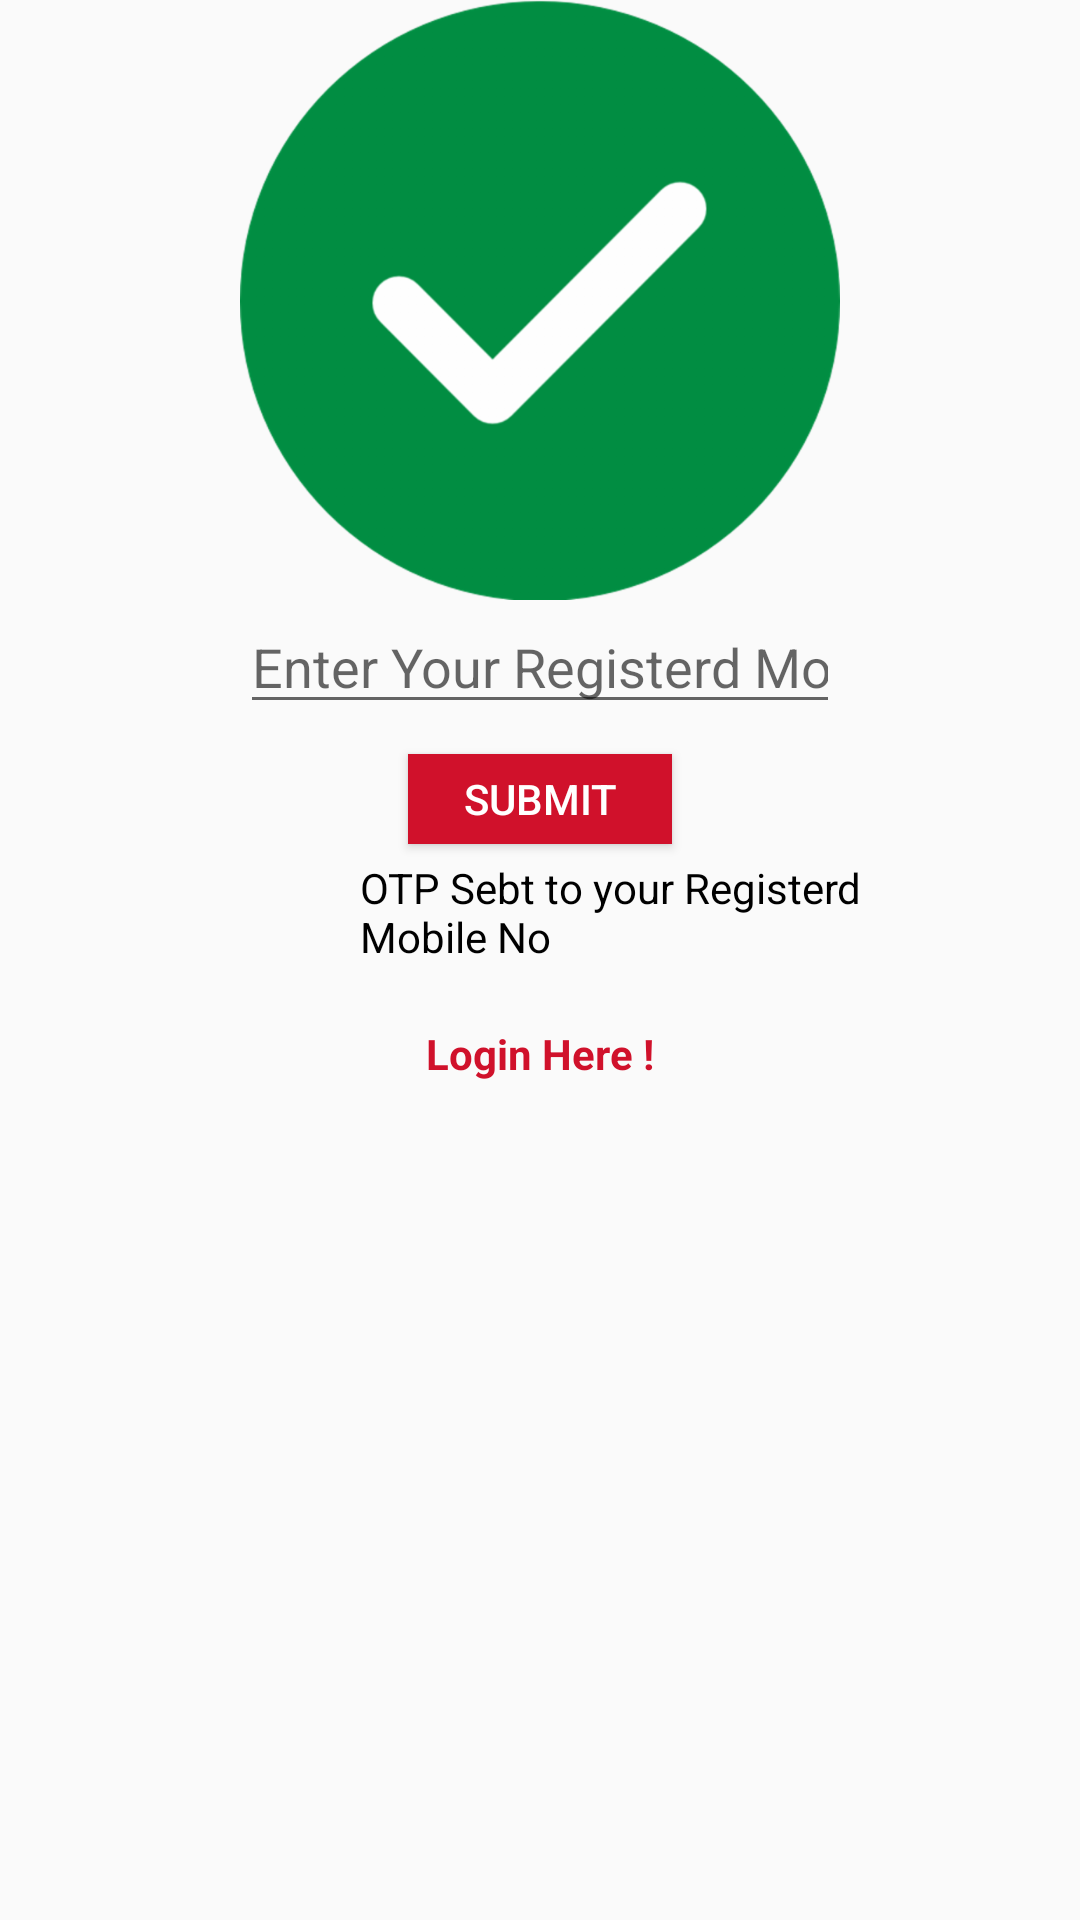

Here is an Android app screen rendered from its layout file. Give the layout XML and the strings, colors and styles it references.
<!-- AndroidManifest.xml: application theme AppTheme -->
<!-- res/layout/activity_forgotpassword.xml -->
<?xml version="1.0" encoding="utf-8"?>
<android.support.constraint.ConstraintLayout xmlns:android="http://schemas.android.com/apk/res/android"
    xmlns:app="http://schemas.android.com/apk/res-auto"
    xmlns:tools="http://schemas.android.com/tools"
    android:layout_width="match_parent"
    android:layout_height="match_parent"
    tools:context="com.rohasoft.www.gcash.controller.activity_forgotpassword">


    <LinearLayout
        android:layout_width="match_parent"
        android:layout_height="match_parent"
        android:orientation="vertical">

        <ImageView
            android:layout_width="match_parent"
            android:layout_height="200dp"
            android:src="@drawable/checked" />

        <EditText
            android:id="@+id/forgotpassword_mobile_edittext"
            android:layout_width="600px"
            android:layout_height="wrap_content"
            android:layout_gravity="center"
            android:hint="Enter Your Registerd Mobile No."
            android:inputType="number|phone"
            android:maxLength="10" />

        <Button
            android:id="@+id/forgotpassword_submit_button"
            android:layout_width="wrap_content"
            android:layout_height="30dp"
            android:layout_gravity="center"
            android:layout_marginTop="10dp"
            android:background="@color/colorPrimary"
            android:text="Submit"
            android:textColor="#fff" />

        <TextView
            android:layout_width="600px"
            android:layout_height="wrap_content"
            android:layout_gravity="center"
            android:layout_marginLeft="40dp"
            android:layout_marginTop="5dp"
            android:text="OTP Sebt to your Registerd Mobile No"
            android:textColor="#000" />

        <TextView
            android:id="@+id/forgotpassword_login_textview"
            android:layout_width="wrap_content"
            android:layout_height="wrap_content"
            android:layout_gravity="center"
            android:layout_marginTop="20dp"
            android:text="Login Here !"
            android:textColor="@color/colorPrimary"
            android:textStyle="bold" />
    </LinearLayout>

</android.support.constraint.ConstraintLayout>
<!-- resources referenced by this layout -->
<resources>
  <color name="colorPrimary">#d0112b</color>
  <!-- drawable checked: png bitmap (drawable-hdpi, 18254 bytes) -->
  <style name="AppTheme" parent="Theme.AppCompat.Light.DarkActionBar">
          
  
          <item name="colorPrimary">@color/colorPrimary</item>
          <item name="colorPrimaryDark">@color/colorPrimaryDark</item>
          <item name="colorAccent">@color/colorAccent</item>
          <item name="android:textColorPrimary">@android:color/white</item>
      </style>
  <color name="colorPrimaryDark">#970003</color>
  <color name="colorAccent">#FF4081</color>
</resources>
